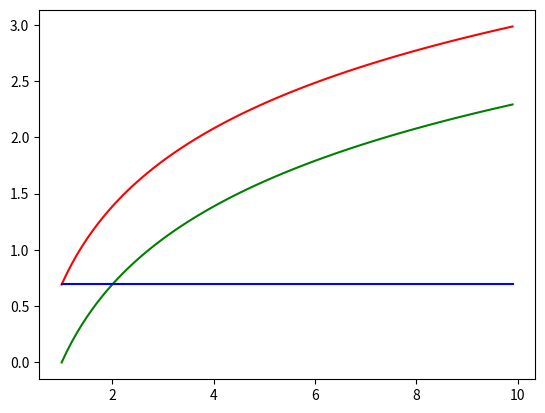

This chart was generated by the following Python code:
#-*- coding:utf-8 -*-

#设y1=ln(ax) y2=ln(x) y3=y1-y2
#a:对a=2,3,4,5,画y1 y2的图形
#b:画y3图形
#c:
import numpy as np
import matplotlib.pyplot as plt

x = np.arange(1,10,0.1)
a = 2
y1=np.log(a*x)
y2=np.log(x)
y3=y1-y2
plt.plot(x,y1,c='r')
plt.plot(x,y2,c='g')
plt.plot(x,y3,c='b')
plt.show()
